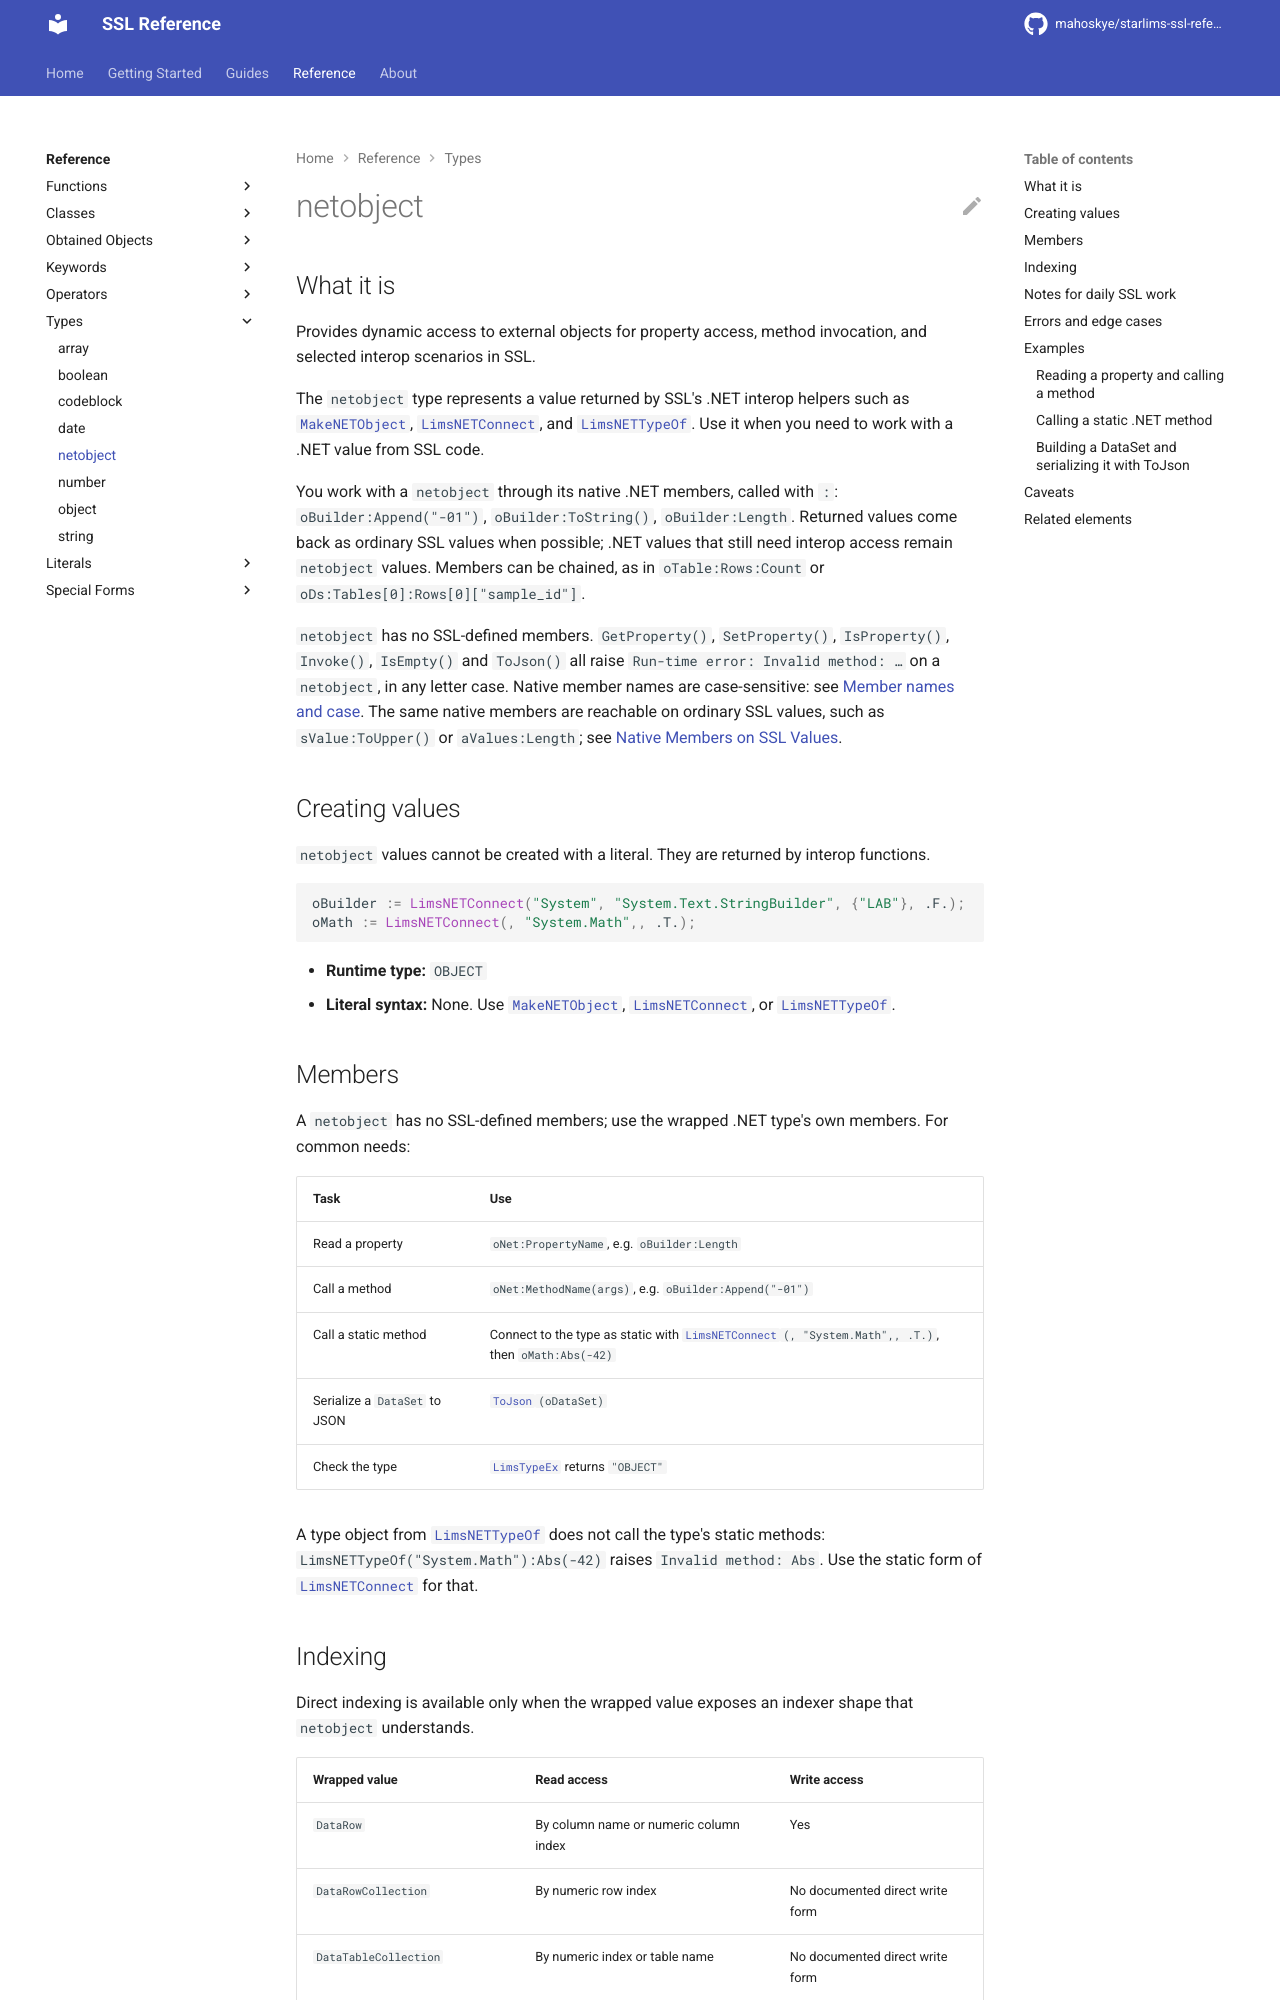

repository: mahoskye/starlims-ssl-reference · page: reference/types/netobject/index.html · generator: mkdocs

---
title: "netobject"
summary: "Provides dynamic access to external objects for property access, method invocation, and selected interop scenarios in SSL."
id: ssl.type.netobject
element_type: type
doc_status: published
starlims:
  applies_to: [11, 12]
  verified_against: [12]
---

# netobject

## What it is

Provides dynamic access to external objects for property access, method invocation, and selected interop scenarios in SSL.

The `netobject` type represents a value returned by SSL's .NET interop helpers such as [`MakeNETObject`](../functions/MakeNETObject.md), [`LimsNETConnect`](../functions/LimsNETConnect.md), and [`LimsNETTypeOf`](../functions/LimsNETTypeOf.md). Use it when you need to work with a .NET value from SSL code.

You work with a `netobject` through its native .NET members, called with `:`: `oBuilder:Append("-01")`, `oBuilder:ToString()`, `oBuilder:Length`. Returned values come back as ordinary SSL values when possible; .NET values that still need interop access remain `netobject` values. Members can be chained, as in `oTable:Rows:Count` or `oDs:Tables[0]:Rows[0]["sample_id"]`.

`netobject` has no SSL-defined members. `GetProperty()`, `SetProperty()`, `IsProperty()`, `Invoke()`, `IsEmpty()` and `ToJson()` all raise `Run-time error: Invalid method: …` on a `netobject`, in any letter case. Native member names are case-sensitive: see [Member names and case](../../guides/native-members.md#member-names-and-case). The same native members are reachable on ordinary SSL values, such as `sValue:ToUpper()` or `aValues:Length`; see [Native Members on SSL Values](../../guides/native-members.md).

## Creating values

`netobject` values cannot be created with a literal. They are returned by interop functions.

```ssl
oBuilder := LimsNETConnect("System", "System.Text.StringBuilder", {"LAB"}, .F.);
oMath := LimsNETConnect(, "System.Math",, .T.);
```

- **Runtime type:** `OBJECT`
- **Literal syntax:** None. Use [`MakeNETObject`](../functions/MakeNETObject.md), [`LimsNETConnect`](../functions/LimsNETConnect.md), or [`LimsNETTypeOf`](../functions/LimsNETTypeOf.md).
